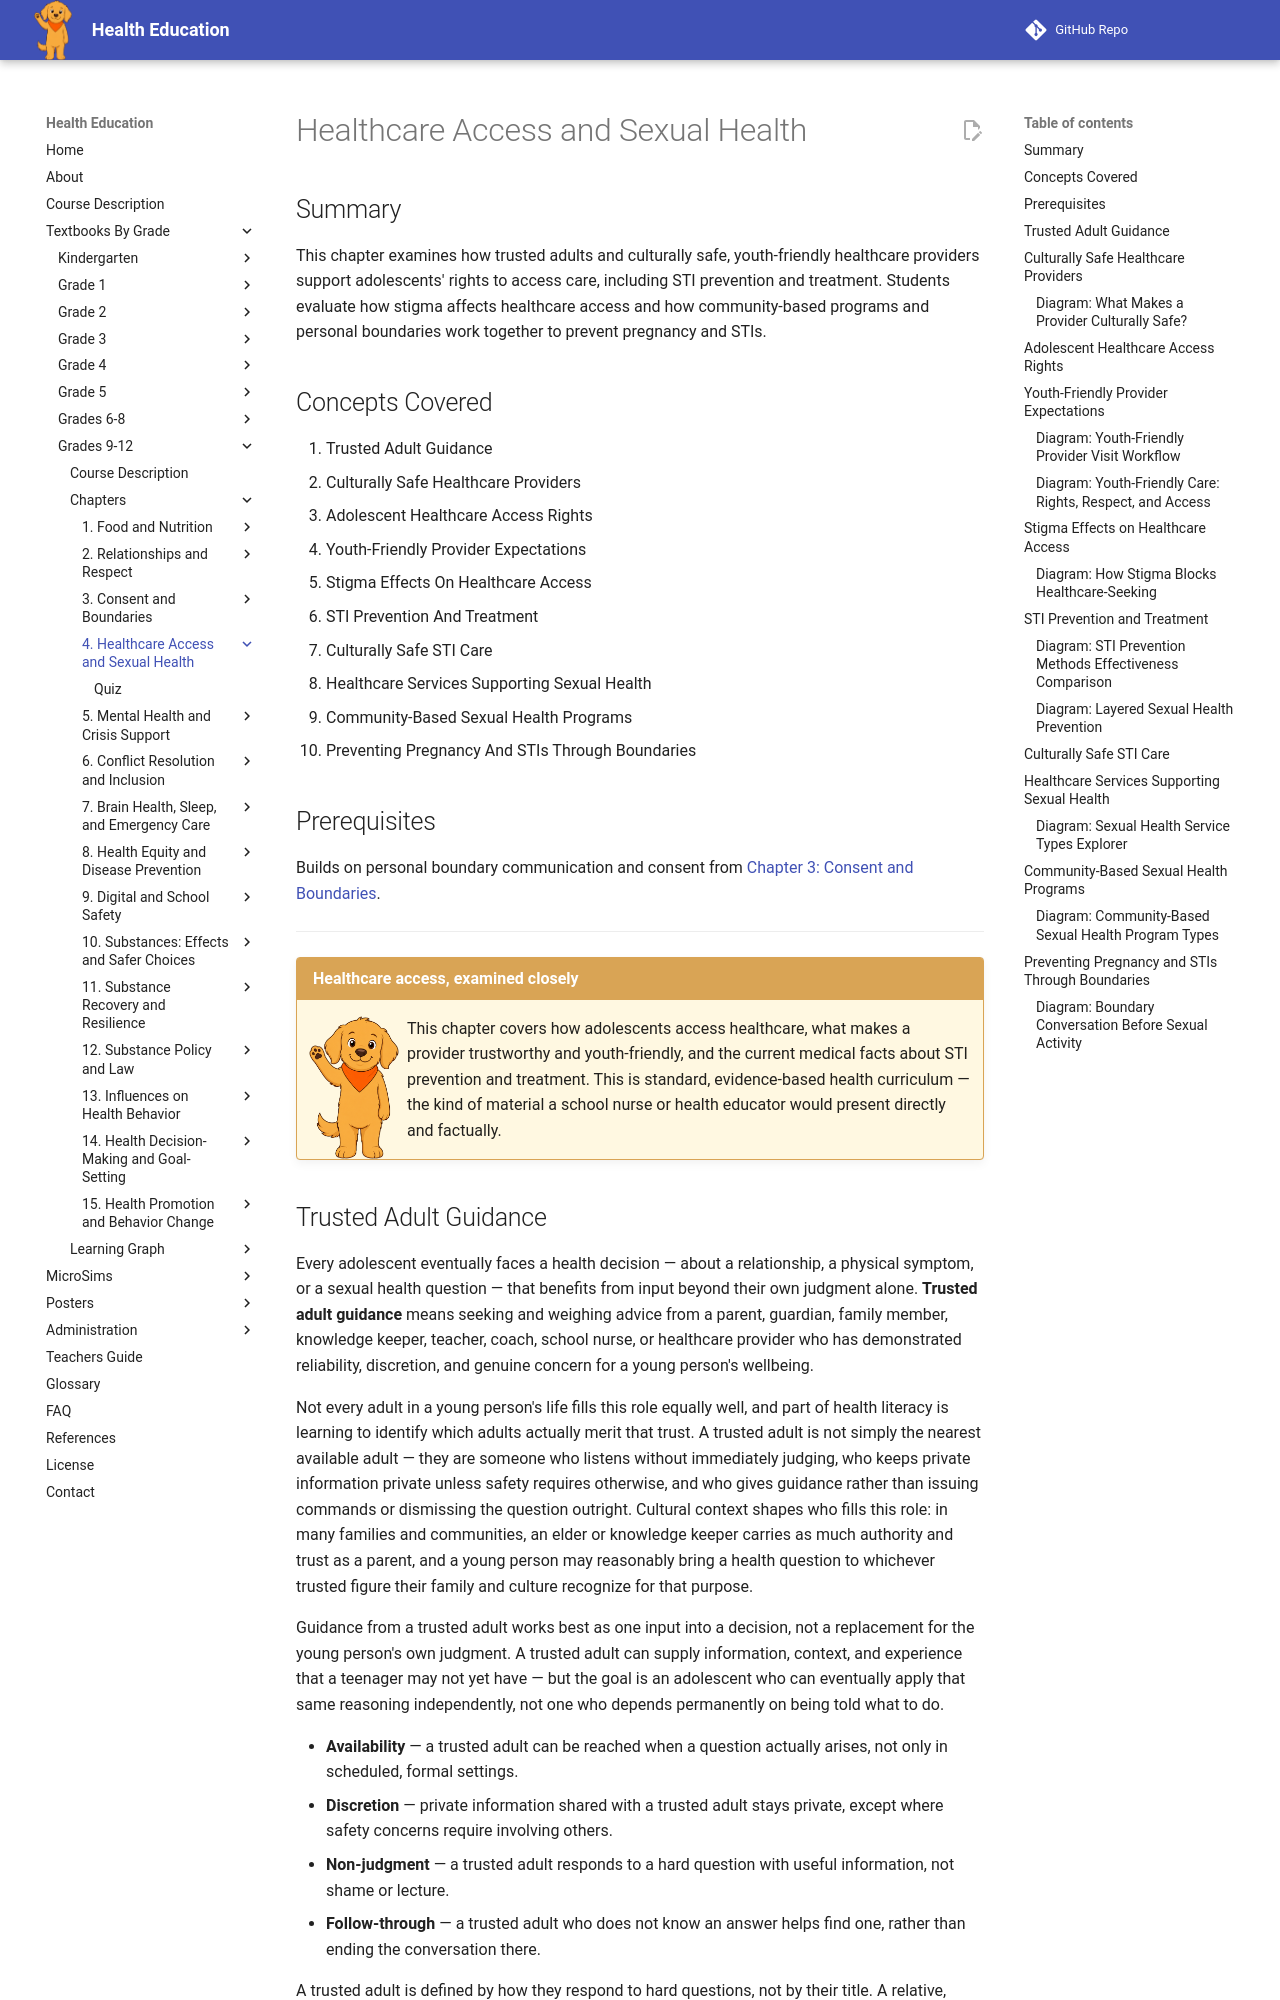

repository: dmccreary/health-education · page: bands/grade-9-12/chapters/04-healthcare-access-and-sexual-health/index.html · generator: mkdocs

---
title: Healthcare Access and Sexual Health
description: Grade 9-12 chapter on trusted adult guidance, culturally safe and youth-friendly healthcare providers, adolescents' rights to access care, how stigma affects healthcare-seeking, STI prevention and treatment, community-based sexual health programs, and using boundary communication to prevent pregnancy and STIs.
generated_by: claude skill chapter-content-generator
date: 2026-07-06 19:05:57
version: 0.09
---

# Healthcare Access and Sexual Health

## Summary

This chapter examines how trusted adults and culturally safe, youth-friendly
healthcare providers support adolescents' rights to access care, including
STI prevention and treatment. Students evaluate how stigma affects
healthcare access and how community-based programs and personal boundaries
work together to prevent pregnancy and STIs.

## Concepts Covered

1. Trusted Adult Guidance
2. Culturally Safe Healthcare Providers
3. Adolescent Healthcare Access Rights
4. Youth-Friendly Provider Expectations
5. Stigma Effects On Healthcare Access
6. STI Prevention And Treatment
7. Culturally Safe STI Care
8. Healthcare Services Supporting Sexual Health
9. Community-Based Sexual Health Programs
10. Preventing Pregnancy And STIs Through Boundaries

## Prerequisites

Builds on personal boundary communication and consent from
[Chapter 3: Consent and Boundaries](../03-consent-and-boundaries/index.md).

---

!!! mascot-welcome "Healthcare access, examined closely"
    ![Scout sitting attentively](../../../../img/mascot/welcome.png){ class="mascot-admonition-img" }
    This chapter covers how adolescents access healthcare, what makes a
    provider trustworthy and youth-friendly, and the current medical facts
    about STI prevention and treatment. This is standard, evidence-based
    health curriculum — the kind of material a school nurse or health
    educator would present directly and factually.

## Trusted Adult Guidance

Every adolescent eventually faces a health decision — about a relationship,
a physical symptom, or a sexual health question — that benefits from input
beyond their own judgment alone. **Trusted adult guidance** means seeking
and weighing advice from a parent, guardian, family member, knowledge
keeper, teacher, coach, school nurse, or healthcare provider who has
demonstrated reliability, discretion, and genuine concern for a young
person's wellbeing.

Not every adult in a young person's life fills this role equally well, and
part of health literacy is learning to identify which adults actually merit
that trust. A trusted adult is not simply the nearest available adult —
they are someone who listens without immediately judging, who keeps
private information private unless safety requires otherwise, and who
gives guidance rather than issuing commands or dismissing the question
outright. Cultural context shapes who fills this role: in many families and
communities, an elder or knowledge keeper carries as much authority and
trust as a parent, and a young person may reasonably bring a health
question to whichever trusted figure their family and culture recognize
for that purpose.

Guidance from a trusted adult works best as one input into a decision, not
a replacement for the young person's own judgment. A trusted adult can
supply information, context, and experience that a teenager may not yet
have — but the goal is an adolescent who can eventually apply that same
reasoning independently, not one who depends permanently on being told what
to do.

- **Availability** — a trusted adult can be reached when a question
  actually arises, not only in scheduled, formal settings.
- **Discretion** — private information shared with a trusted adult stays
  private, except where safety concerns require involving others.
- **Non-judgment** — a trusted adult responds to a hard question with
  useful information, not shame or lecture.
- **Follow-through** — a trusted adult who does not know an answer helps
  find one, rather than ending the conversation there.

A trusted adult is defined by how they respond to hard questions, not by
their title. A relative, coach, or elder who listens carefully and keeps
confidences earns that role; a person who reacts with shame or dismissal,
even if related to you, has not.
